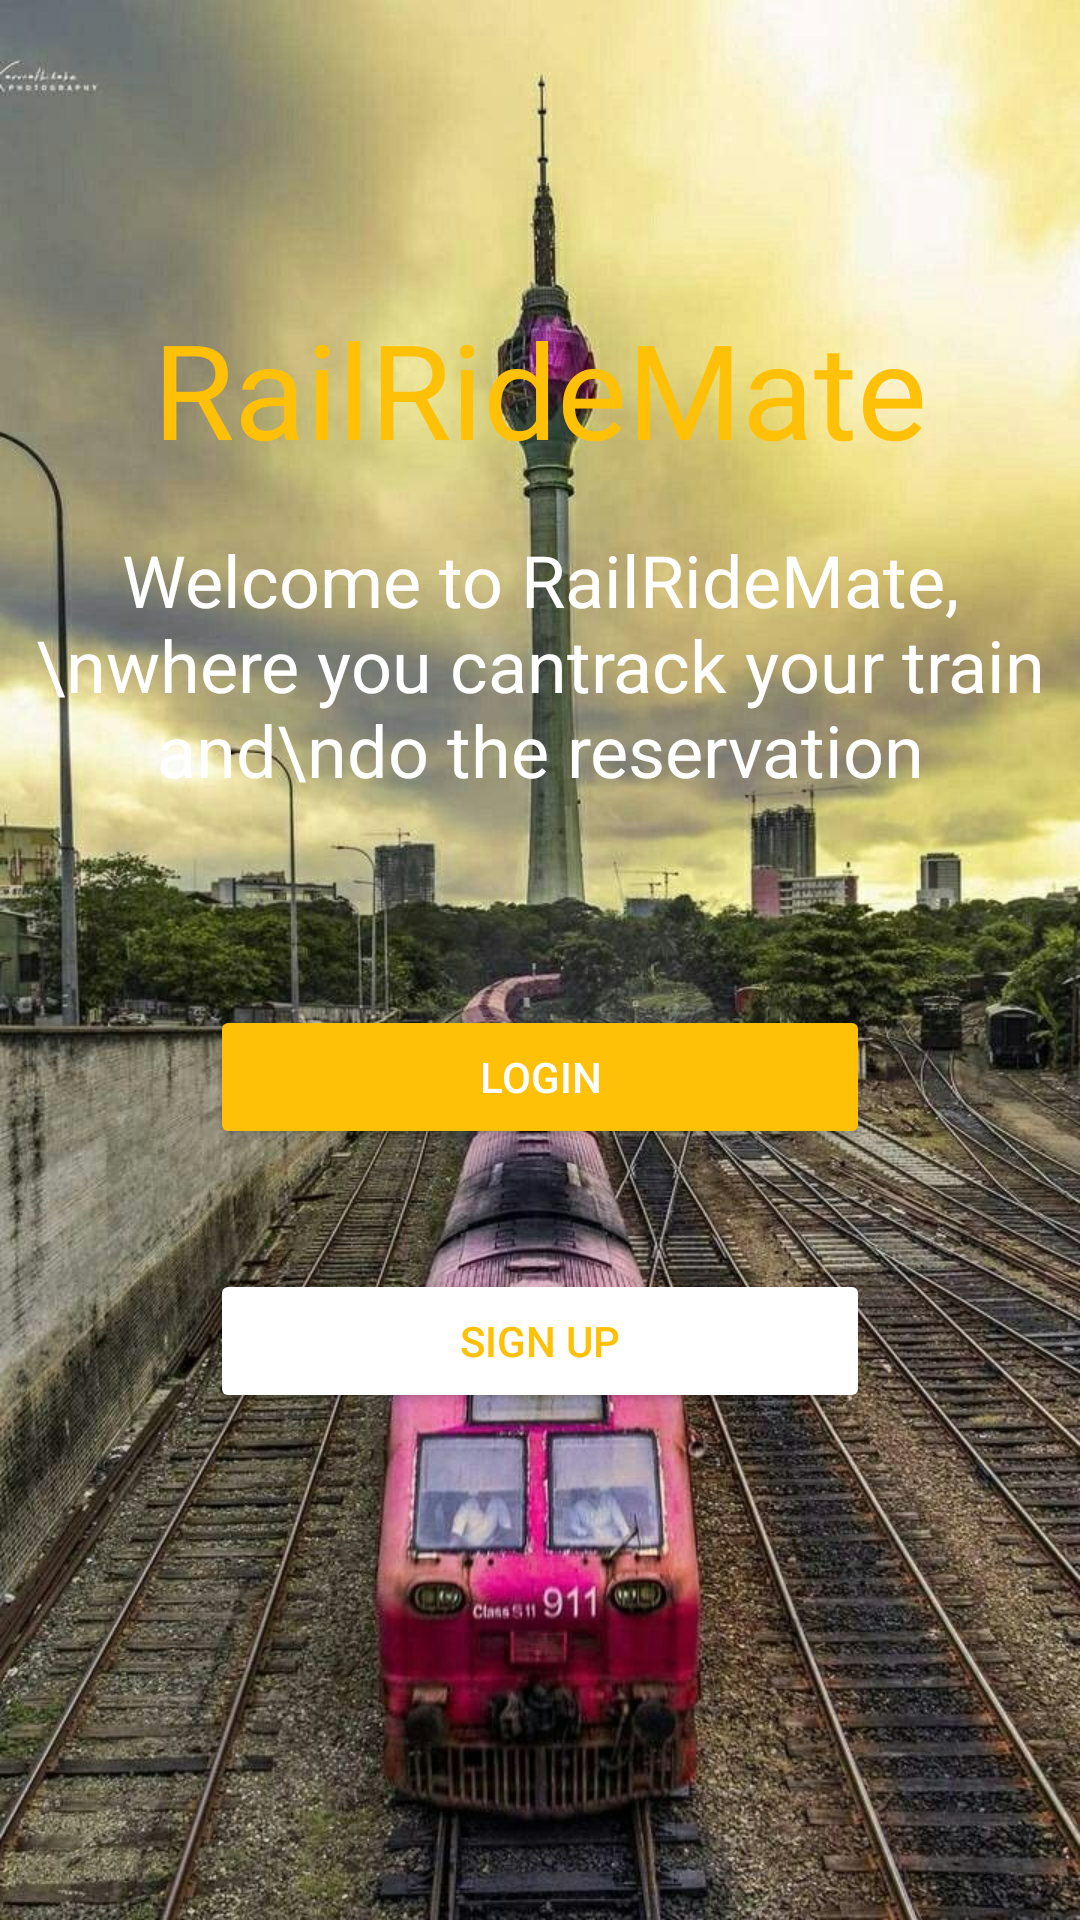

Layout XML and referenced resources for this Android screen:
<!-- AndroidManifest.xml: application theme Theme.RailRideMate -->
<!-- res/layout/activity_pop.xml -->
<?xml version="1.0" encoding="utf-8"?>
<LinearLayout xmlns:android="http://schemas.android.com/apk/res/android"
    xmlns:app="http://schemas.android.com/apk/res-auto"
    xmlns:tools="http://schemas.android.com/tools"
    android:layout_width="match_parent"
    android:layout_height="match_parent"
    android:orientation="vertical"
    android:background="@drawable/lotust"
    tools:context=".popActivity">

    <TextView
        android:id="@+id/textView44"
        android:layout_width="match_parent"
        android:layout_height="67dp"
        android:textColor="#FFC107"
        android:textSize="44dp"

        android:layout_marginTop="100dp"
        android:textAlignment="center"
        android:text="RailRideMate" />

    <TextView
        android:id="@+id/textView45"
        android:layout_width="match_parent"
        android:layout_height="108dp"
        android:layout_marginTop="30dp"
        android:layout_margin="10dp"
        android:text="Welcome to RailRideMate,\nwhere you cantrack your train and\ndo the reservation"

        android:textAlignment="center"
        android:textColor="#FFFFFF"
        android:textSize="24dp" />

    <Button
        android:id="@+id/lgmainbtn"
        android:layout_width="match_parent"
        android:layout_height="wrap_content"
        android:layout_marginLeft="70dp"
        android:layout_marginRight="70dp"
        android:layout_marginTop="40dp"
        android:textColor="@color/white"
        android:backgroundTint="#FFC107"
        android:text="Login" />

    <Button
        android:id="@+id/signmainbtn"
        android:layout_marginLeft="70dp"
        android:layout_marginRight="70dp"
        android:layout_marginTop="40dp"
        android:layout_width="match_parent"
        android:layout_height="wrap_content"
        android:textColor="#FFC107"
        android:backgroundTint="@color/white"
        android:text="Sign Up" />
</LinearLayout>
<!-- resources referenced by this layout -->
<resources>
  <!-- drawable lotust: jpg bitmap (drawable, 174406 bytes) -->
  <style name="Theme.RailRideMate" parent="Base.Theme.RailRideMate" />
  <style name="Base.Theme.RailRideMate" parent="Theme.Material3.DayNight.NoActionBar">
          
          
      </style>
  <!-- not gathered from this repository: default colours our renderer supplied (Android Studio template values) -->
  <color name="white">#FFFFFFFF</color>
</resources>
